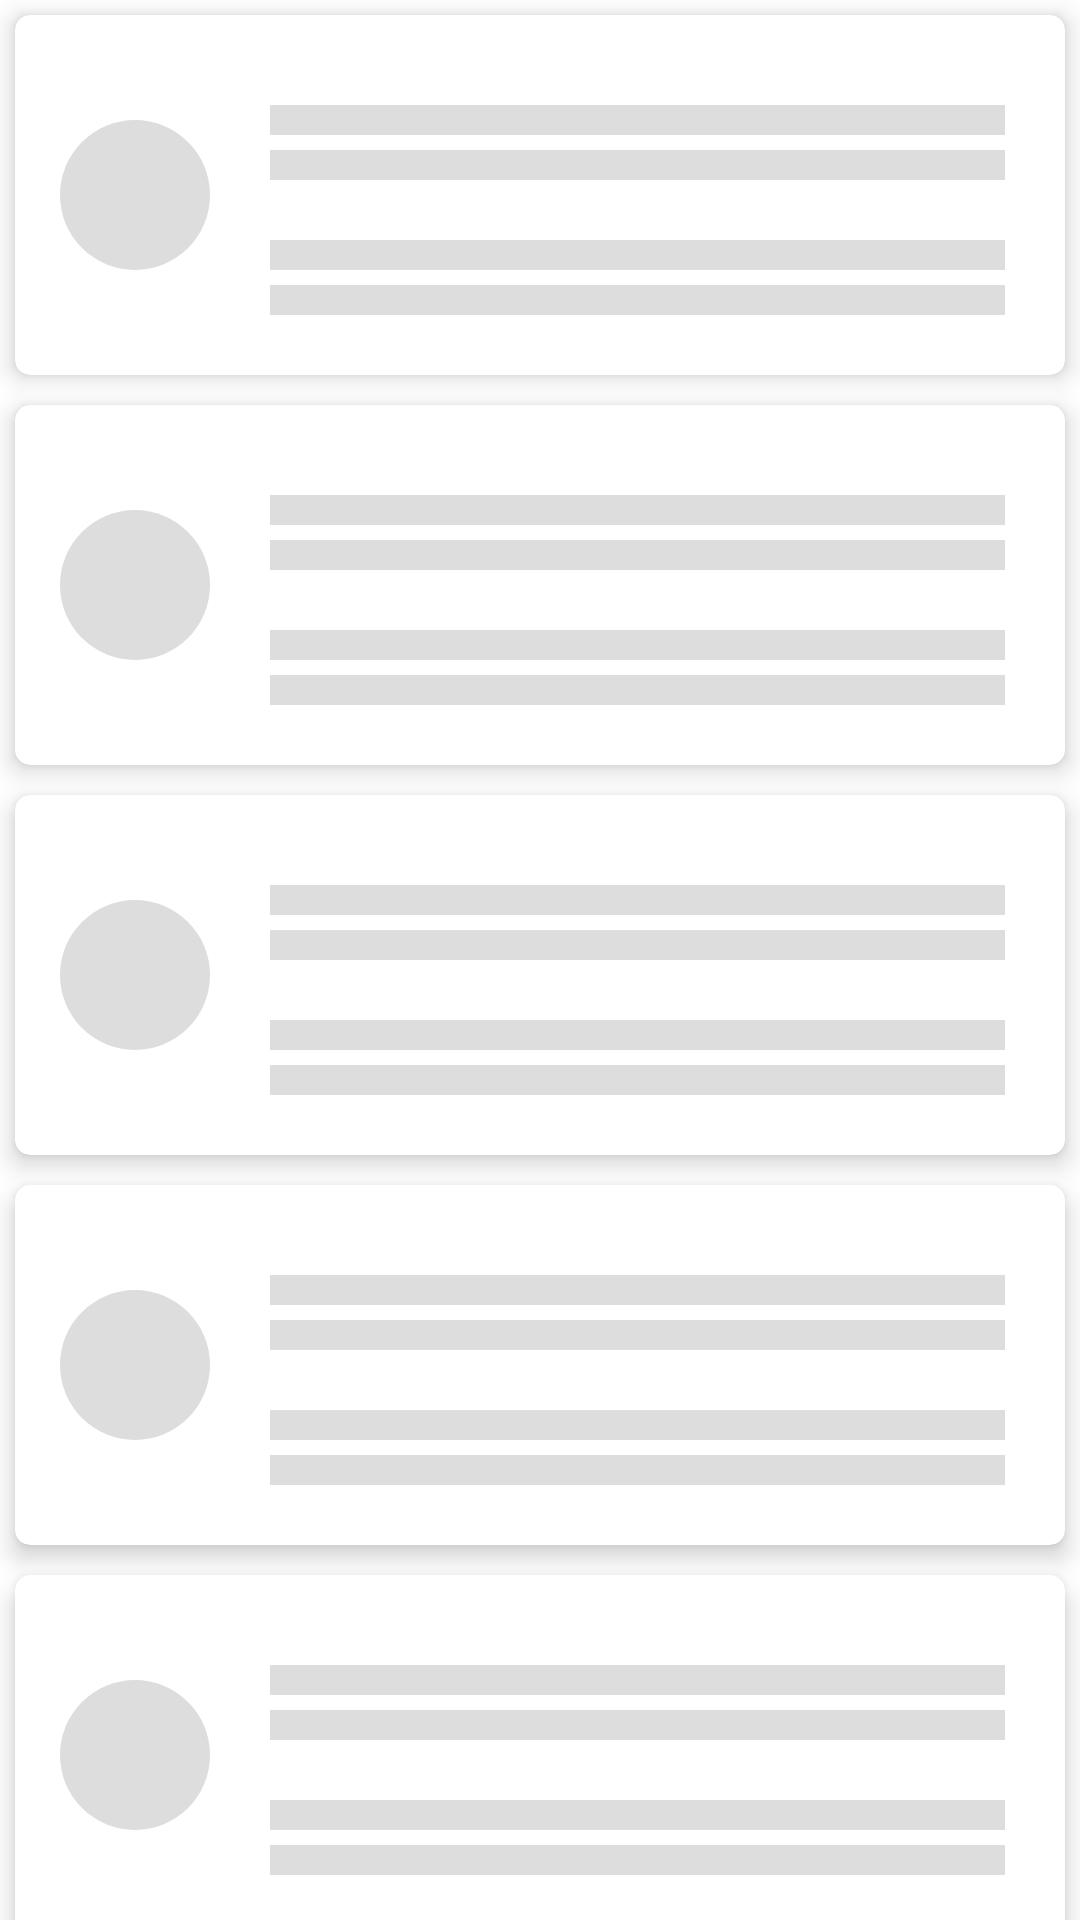

Write the Android layout XML for this screen, with the resource values it uses.
<!-- AndroidManifest.xml: application theme Theme.NYT.App -->
<!-- res/layout/loading_layout.xml -->
<?xml version="1.0" encoding="utf-8"?>
<LinearLayout xmlns:android="http://schemas.android.com/apk/res/android"
    android:layout_width="match_parent"
    android:layout_height="match_parent"
    android:orientation="vertical">

    <include layout="@layout/most_viewed_list_item_placeholder" />

    <include layout="@layout/most_viewed_list_item_placeholder" />

    <include layout="@layout/most_viewed_list_item_placeholder" />

    <include layout="@layout/most_viewed_list_item_placeholder" />

    <include layout="@layout/most_viewed_list_item_placeholder" />

    <include layout="@layout/most_viewed_list_item_placeholder" />

    <include layout="@layout/most_viewed_list_item_placeholder" />

    <include layout="@layout/most_viewed_list_item_placeholder" />

    <include layout="@layout/most_viewed_list_item_placeholder" />

    <include layout="@layout/most_viewed_list_item_placeholder" />

    <include layout="@layout/most_viewed_list_item_placeholder" />

    <include layout="@layout/most_viewed_list_item_placeholder" />

    <include layout="@layout/most_viewed_list_item_placeholder" />

    <include layout="@layout/most_viewed_list_item_placeholder" />

</LinearLayout>
<!-- res/layout/most_viewed_list_item_placeholder.xml (included above) -->
<?xml version="1.0" encoding="utf-8"?>
<com.google.android.material.card.MaterialCardView xmlns:android="http://schemas.android.com/apk/res/android"
    xmlns:app="http://schemas.android.com/apk/res-auto"
    android:layout_width="match_parent"
    android:layout_height="@dimen/repo_list_item_height"
    android:layout_margin="5dp"
    app:cardCornerRadius="5dp"
    app:cardElevation="5dp">


    <androidx.constraintlayout.widget.ConstraintLayout
        android:layout_width="match_parent"
        android:layout_height="@dimen/repo_list_item_height">

        <View
            android:id="@+id/thumbnail"
            android:layout_width="@dimen/placeholderImage"
            android:layout_height="@dimen/placeholderImage"
            android:layout_centerVertical="true"
            android:layout_margin="15dp"
            android:layout_marginStart="40dp"
            android:background="@drawable/bg_circle"
            app:layout_constraintBottom_toBottomOf="parent"
            app:layout_constraintStart_toStartOf="parent"
            app:layout_constraintTop_toTopOf="parent" />


        <View
            android:id="@+id/tvTitle"
            android:layout_width="0dp"
            android:layout_height="@dimen/placeholderTextHeight"
            android:layout_gravity="top"
            android:layout_marginStart="20dp"
            android:layout_marginEnd="20dp"
            android:layout_marginBottom="5dp"
            android:background="@color/background"
            app:layout_constraintBottom_toTopOf="@+id/titleViewSub"
            app:layout_constraintEnd_toEndOf="parent"
            app:layout_constraintHorizontal_bias="0.0"
            app:layout_constraintStart_toEndOf="@+id/thumbnail" />

        <View
            android:id="@+id/titleViewSub"
            android:layout_width="0dp"
            android:layout_height="@dimen/placeholderTextHeight"
            android:layout_alignParentBottom="true"
            android:layout_gravity="bottom"
            android:layout_marginTop="10dp"
            android:background="@color/background"
            app:layout_constraintBottom_toTopOf="@+id/tvWrittenBy"
            app:layout_constraintEnd_toEndOf="@+id/tvTitle"
            app:layout_constraintHorizontal_bias="1.0"
            app:layout_constraintStart_toStartOf="@+id/tvTitle"
            app:layout_constraintTop_toTopOf="@+id/thumbnail" />

        <View
            android:id="@+id/tvWrittenBy"
            android:layout_width="0dp"
            android:layout_height="@dimen/placeholderTextHeight"
            android:layout_alignParentBottom="true"
            android:layout_marginTop="20dp"
            android:background="@color/background"
            app:layout_constraintEnd_toEndOf="@+id/titleViewSub"
            app:layout_constraintHorizontal_bias="0.0"
            app:layout_constraintStart_toStartOf="@+id/titleViewSub"
            app:layout_constraintTop_toBottomOf="@+id/titleViewSub" />

        <View
            android:id="@+id/tvCategory"
            android:layout_width="0dp"
            android:layout_height="@dimen/placeholderTextHeight"
            android:layout_alignParentBottom="true"
            android:layout_marginTop="5dp"
            android:background="@color/background"
            app:layout_constraintEnd_toEndOf="@+id/titleViewSub"
            app:layout_constraintHorizontal_bias="1.0"
            app:layout_constraintStart_toStartOf="@+id/titleViewSub"
            app:layout_constraintTop_toBottomOf="@+id/tvWrittenBy" />

    </androidx.constraintlayout.widget.ConstraintLayout>


</com.google.android.material.card.MaterialCardView>
<!-- resources referenced by this layout -->
<resources>
  <color name="background">#dddddd</color>
  <dimen name="placeholderImage">50dp</dimen>
  <dimen name="placeholderTextHeight">10dp</dimen>
  <dimen name="repo_list_item_height">120dp</dimen>
  <!-- drawable bg_circle (drawable) -->
  <?xml version="1.0" encoding="utf-8"?>
  <shape
      xmlns:android="http://schemas.android.com/apk/res/android"
      android:shape="oval">
  
      <solid
          android:color="@color/background"/>
  
      <size
          android:width="120dp"
          android:height="120dp"/>
  </shape>
  <style name="Theme.NYT.App" parent="Theme.MaterialComponents.DayNight.NoActionBar">
          <item name="colorPrimary">@color/colorPrimary</item>
          <item name="colorPrimaryDark">@color/colorPrimaryDark</item>
          <item name="colorSecondary">@android:color/holo_green_dark</item>
          <item name="colorAccent">@color/colorAccent</item>
          <item name="colorError">@color/errorColor</item>
          <item name="android:background">@color/transparent</item>
          <item name="colorSurface">@color/surfaceBgColor</item>
          <item name="android:textViewStyle">@style/Widget.NYT.TextView</item>
          <item name="android:textAppearance">@style/TextAppearance.AppCompat.Large</item>
  
          <item name="switchStyle">@style/Widget.App.Switch</item>
      </style>
  <color name="colorPrimary">#40C1A6</color>
  <color name="colorPrimaryDark">#40C1A6</color>
  <color name="colorAccent">#D81B60</color>
  <color name="errorColor">#FF0041</color>
  <color name="transparent">#00000000</color>
  <color name="surfaceBgColor">#FFFF</color>
  <style name="Widget.NYT.TextView" parent="Widget.MaterialComponents.TextView">
          <item name="fontFamily">@font/opensans_regular</item>
          <item name="android:textColor">@color/TextViewColor</item>
          <item name="android:textSize">14sp</item>
      </style>
  <style name="Widget.App.Switch" parent="Widget.MaterialComponents.CompoundButton.Switch">
          <item name="materialThemeOverlay">@style/ThemeOverlay.App.Switch</item>
      </style>
  <color name="TextViewColor">#39454B</color>
  <style name="ThemeOverlay.App.Switch" parent="">
          <item name="android:textSize">16sp</item>
          <item name="android:fontFamily">@font/opensans_regular</item>
      </style>
</resources>
